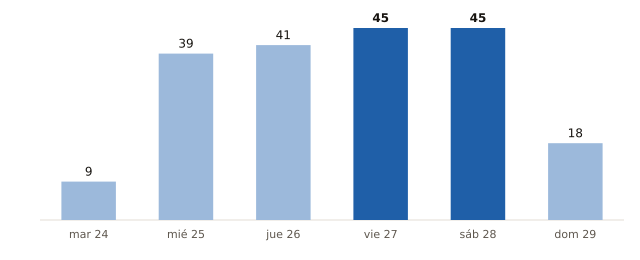

Source data for this figure (header and first rows):
fecha, municipios_prob_90_o_mas
2026-11-24, 9
2026-11-25, 39
2026-11-26, 41
2026-11-27, 45
2026-11-28, 45
2026-11-29, 18
